Photos from the image-classification dataset "Quantum_Inpired_PSO_Classifcation" in the GitHub repository hm24csb1a20/Quantum_Inpired_PSO_Classifcation. Its 4 classes are: fog non-smoke, fog smoke, non-smoke, smoke.

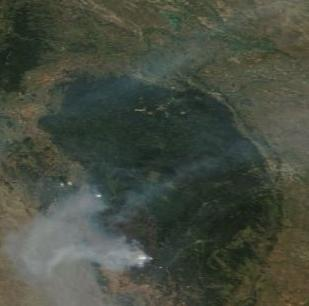
Label: smoke

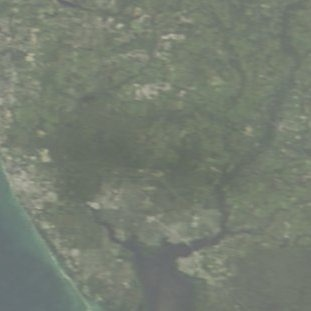
Label: fog non-smoke

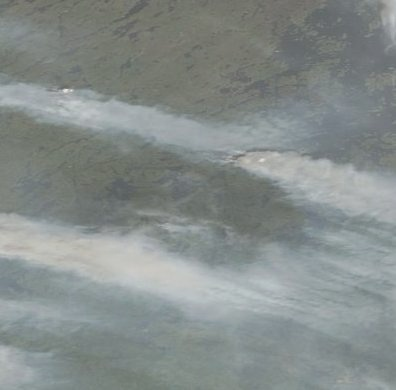
Label: fog smoke

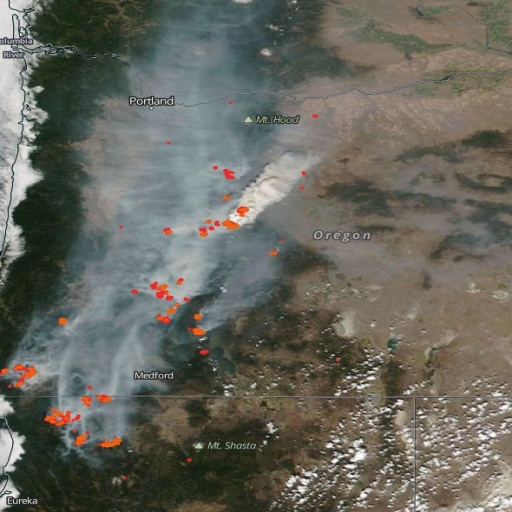
Label: smoke

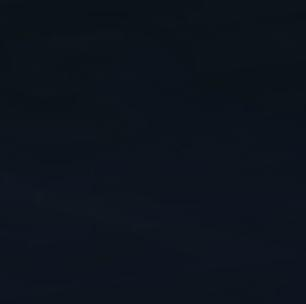
Label: non-smoke

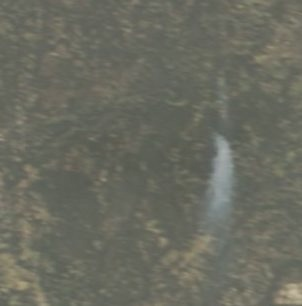
Label: fog smoke
